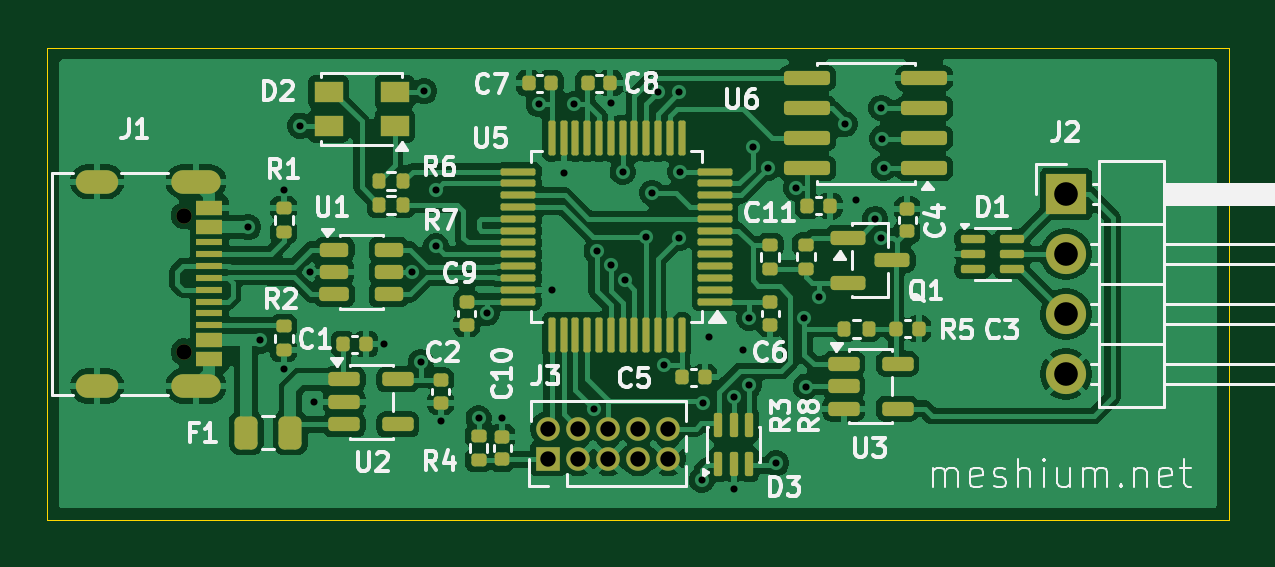
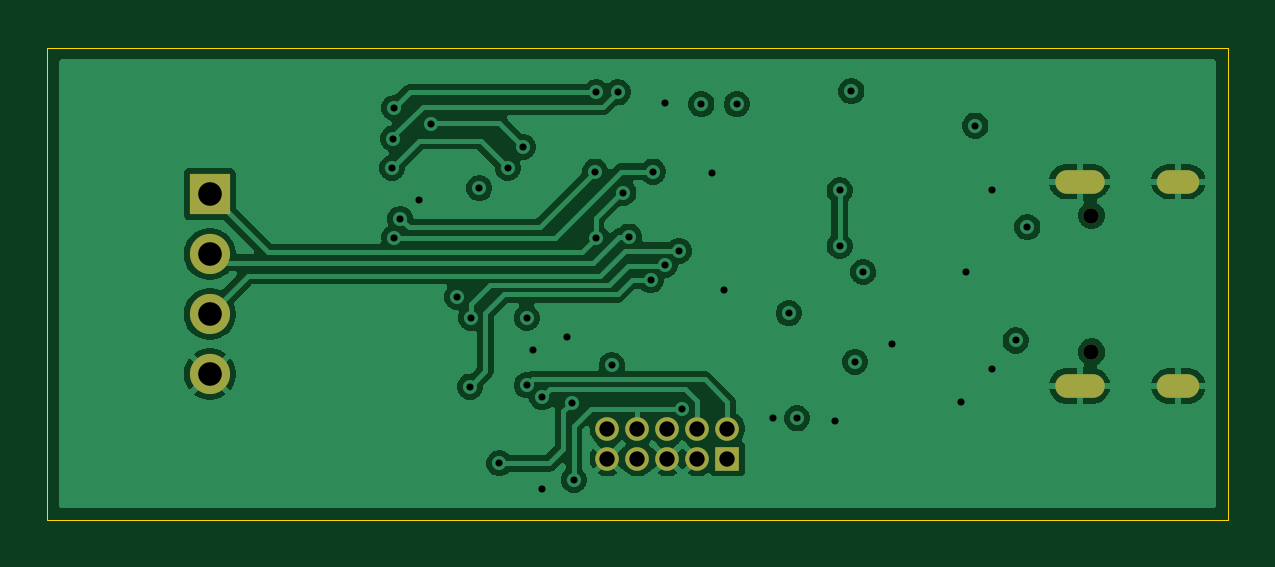
Circuit board: 13 layer files. Board 50.0 x 20.0 mm.
- bottom_copper: mdioprobe-B_Cu.gbr (67555 bytes)
- bottom_mask: mdioprobe-B_Mask.gbr (1239 bytes)
- paste: mdioprobe-B_Paste.gbr (454 bytes)
- bottom_silk: mdioprobe-B_Silkscreen.gbr (455 bytes)
- outline: mdioprobe-Edge_Cuts.gbr (611 bytes)
- top_copper: mdioprobe-F_Cu.gbr (158745 bytes)
- top_mask: mdioprobe-F_Mask.gbr (8072 bytes)
- paste: mdioprobe-F_Paste.gbr (7304 bytes)
- top_silk: mdioprobe-F_Silkscreen.gbr (54182 bytes)
- inner_copper: mdioprobe-In1_Cu.gbr (116748 bytes)
- inner_copper: mdioprobe-In2_Cu.gbr (69332 bytes)
- drill: mdioprobe-NPTH.drl (359 bytes)
- drill: mdioprobe-PTH.drl (1736 bytes)

=== bottom_copper: mdioprobe-B_Cu.gbr (67555 bytes, source omitted) ===
=== bottom_mask: mdioprobe-B_Mask.gbr ===
%TF.GenerationSoftware,KiCad,Pcbnew,10.0.3*%
%TF.CreationDate,2026-05-30T12:57:23+03:00*%
%TF.ProjectId,mdioprobe,6d64696f-7072-46f6-9265-2e6b69636164,rev?*%
%TF.SameCoordinates,Original*%
%TF.FileFunction,Soldermask,Bot*%
%TF.FilePolarity,Negative*%
%FSLAX46Y46*%
G04 Gerber Fmt 4.6, Leading zero omitted, Abs format (unit mm)*
G04 Created by KiCad (PCBNEW 10.0.3) date 2026-05-30 12:57:23*
%MOMM*%
%LPD*%
G01*
G04 APERTURE LIST*
%ADD10C,0.650000*%
%ADD11O,2.100000X1.000000*%
%ADD12O,1.800000X1.000000*%
%ADD13R,1.700000X1.700000*%
%ADD14C,1.700000*%
%ADD15R,1.000000X1.000000*%
%ADD16C,1.000000*%
G04 APERTURE END LIST*
D10*
%TO.C,J1*%
X105790000Y-97110000D03*
X105790000Y-102890000D03*
D11*
X106290000Y-95675000D03*
D12*
X102110000Y-95675000D03*
D11*
X106290000Y-104325000D03*
D12*
X102110000Y-104325000D03*
%TD*%
D13*
%TO.C,J2*%
X143115000Y-96200000D03*
D14*
X143115000Y-98740000D03*
X143115000Y-101280000D03*
X143115000Y-103820000D03*
%TD*%
D15*
%TO.C,J3*%
X121200000Y-107400000D03*
D16*
X121200000Y-106130000D03*
X122470000Y-107400000D03*
X122470000Y-106130000D03*
X123740000Y-107400000D03*
X123740000Y-106130000D03*
X125010000Y-107400000D03*
X125010000Y-106130000D03*
X126280000Y-107400000D03*
X126280000Y-106130000D03*
%TD*%
M02*

=== paste: mdioprobe-B_Paste.gbr ===
%TF.GenerationSoftware,KiCad,Pcbnew,10.0.3*%
%TF.CreationDate,2026-05-30T12:57:23+03:00*%
%TF.ProjectId,mdioprobe,6d64696f-7072-46f6-9265-2e6b69636164,rev?*%
%TF.SameCoordinates,Original*%
%TF.FileFunction,Paste,Bot*%
%TF.FilePolarity,Positive*%
%FSLAX46Y46*%
G04 Gerber Fmt 4.6, Leading zero omitted, Abs format (unit mm)*
G04 Created by KiCad (PCBNEW 10.0.3) date 2026-05-30 12:57:23*
%MOMM*%
%LPD*%
G01*
G04 APERTURE LIST*
G04 APERTURE END LIST*
M02*

=== bottom_silk: mdioprobe-B_Silkscreen.gbr ===
%TF.GenerationSoftware,KiCad,Pcbnew,10.0.3*%
%TF.CreationDate,2026-05-30T12:57:23+03:00*%
%TF.ProjectId,mdioprobe,6d64696f-7072-46f6-9265-2e6b69636164,rev?*%
%TF.SameCoordinates,Original*%
%TF.FileFunction,Legend,Bot*%
%TF.FilePolarity,Positive*%
%FSLAX46Y46*%
G04 Gerber Fmt 4.6, Leading zero omitted, Abs format (unit mm)*
G04 Created by KiCad (PCBNEW 10.0.3) date 2026-05-30 12:57:23*
%MOMM*%
%LPD*%
G01*
G04 APERTURE LIST*
G04 APERTURE END LIST*
M02*

=== outline: mdioprobe-Edge_Cuts.gbr ===
%TF.GenerationSoftware,KiCad,Pcbnew,10.0.3*%
%TF.CreationDate,2026-05-30T12:57:23+03:00*%
%TF.ProjectId,mdioprobe,6d64696f-7072-46f6-9265-2e6b69636164,rev?*%
%TF.SameCoordinates,Original*%
%TF.FileFunction,Profile,NP*%
%FSLAX46Y46*%
G04 Gerber Fmt 4.6, Leading zero omitted, Abs format (unit mm)*
G04 Created by KiCad (PCBNEW 10.0.3) date 2026-05-30 12:57:23*
%MOMM*%
%LPD*%
G01*
G04 APERTURE LIST*
%TA.AperFunction,Profile*%
%ADD10C,0.050000*%
%TD*%
G04 APERTURE END LIST*
D10*
X100000000Y-90000000D02*
X150000000Y-90000000D01*
X150000000Y-110000000D01*
X100000000Y-110000000D01*
X100000000Y-90000000D01*
M02*

=== top_copper: mdioprobe-F_Cu.gbr (158745 bytes, source omitted) ===
=== top_mask: mdioprobe-F_Mask.gbr (8072 bytes, source omitted) ===
=== paste: mdioprobe-F_Paste.gbr (7304 bytes, source omitted) ===
=== top_silk: mdioprobe-F_Silkscreen.gbr (54182 bytes, source omitted) ===
=== inner_copper: mdioprobe-In1_Cu.gbr (116748 bytes, source omitted) ===
=== inner_copper: mdioprobe-In2_Cu.gbr (69332 bytes, source omitted) ===
=== drill: mdioprobe-NPTH.drl ===
M48
; DRILL file KiCad 10.0.3 date 2026-05-30T12:57:32
; FORMAT={-:-/ absolute / metric / decimal}
; #@! TF.CreationDate,2026-05-30T12:57:32+03:00
; #@! TF.GenerationSoftware,Kicad,Pcbnew,10.0.3
; #@! TF.FileFunction,NonPlated,1,4,NPTH
FMAT,2
METRIC
; #@! TA.AperFunction,NonPlated,NPTH,ComponentDrill
T1C0.650
%
G90
G05
T1
X105.79Y-97.11
X105.79Y-102.89
M30

=== drill: mdioprobe-PTH.drl ===
M48
; DRILL file KiCad 10.0.3 date 2026-05-30T12:57:32
; FORMAT={-:-/ absolute / metric / decimal}
; #@! TF.CreationDate,2026-05-30T12:57:32+03:00
; #@! TF.GenerationSoftware,Kicad,Pcbnew,10.0.3
; #@! TF.FileFunction,Plated,1,4,PTH
FMAT,2
METRIC
; #@! TA.AperFunction,Plated,PTH,ViaDrill
T1C0.300
; #@! TA.AperFunction,Plated,PTH,ComponentDrill
T2C0.600
; #@! TA.AperFunction,Plated,PTH,ComponentDrill
T3C0.650
; #@! TA.AperFunction,Plated,PTH,ComponentDrill
T4C1.000
%
G90
G05
T1
X108.5Y-97.6
X109.0Y-102.4
X110.0Y-96.05
X110.0Y-103.6
X110.7Y-93.3
X111.1Y-99.5
X111.3Y-105.0
X114.25Y-102.55
X115.45Y-99.5
X115.8Y-103.3
X115.95Y-91.85
X116.45Y-96.05
X116.45Y-98.4
X116.65Y-105.8
X118.25Y-105.7
X118.6Y-101.25
X119.25Y-105.7
X120.8Y-92.4
X121.35Y-100.25
X121.85Y-95.3
X122.3Y-92.4
X123.12Y-105.285
X123.25Y-98.6
X123.85Y-92.35
X123.85Y-99.2
X124.35Y-95.25
X124.45Y-99.85
X125.35Y-98.0
X125.6Y-96.15
X125.849Y-91.899
X126.1Y-103.45
X126.75Y-91.895
X126.758Y-98.058
X126.8Y-95.25
X127.7Y-108.3
X127.765Y-105.05
X128.0Y-102.25
X129.05Y-104.8
X129.05Y-108.7
X129.45Y-102.8
X129.7Y-101.45
X129.7Y-104.3
X129.85Y-94.2
X130.5Y-95.1
X130.85Y-107.6
X131.7Y-95.95
X132.05Y-101.45
X132.1Y-104.35
X132.65Y-100.55
X133.75Y-93.25
X134.25Y-96.45
X135.05Y-97.25
X135.3Y-92.55
X135.3Y-98.05
X135.35Y-93.85
X135.4Y-95.1
T3
X121.2Y-106.13
X121.2Y-107.4
X122.47Y-106.13
X122.47Y-107.4
X123.74Y-106.13
X123.74Y-107.4
X125.01Y-106.13
X125.01Y-107.4
X126.28Y-106.13
X126.28Y-107.4
T4
X143.115Y-96.2
X143.115Y-98.74
X143.115Y-101.28
X143.115Y-103.82
T2
G00X102.51Y-95.675
M15
G01X101.71Y-95.675
M16
G05
G00X102.51Y-104.325
M15
G01X101.71Y-104.325
M16
G05
G00X106.84Y-95.675
M15
G01X105.74Y-95.675
M16
G05
G00X106.84Y-104.325
M15
G01X105.74Y-104.325
M16
G05
M30
